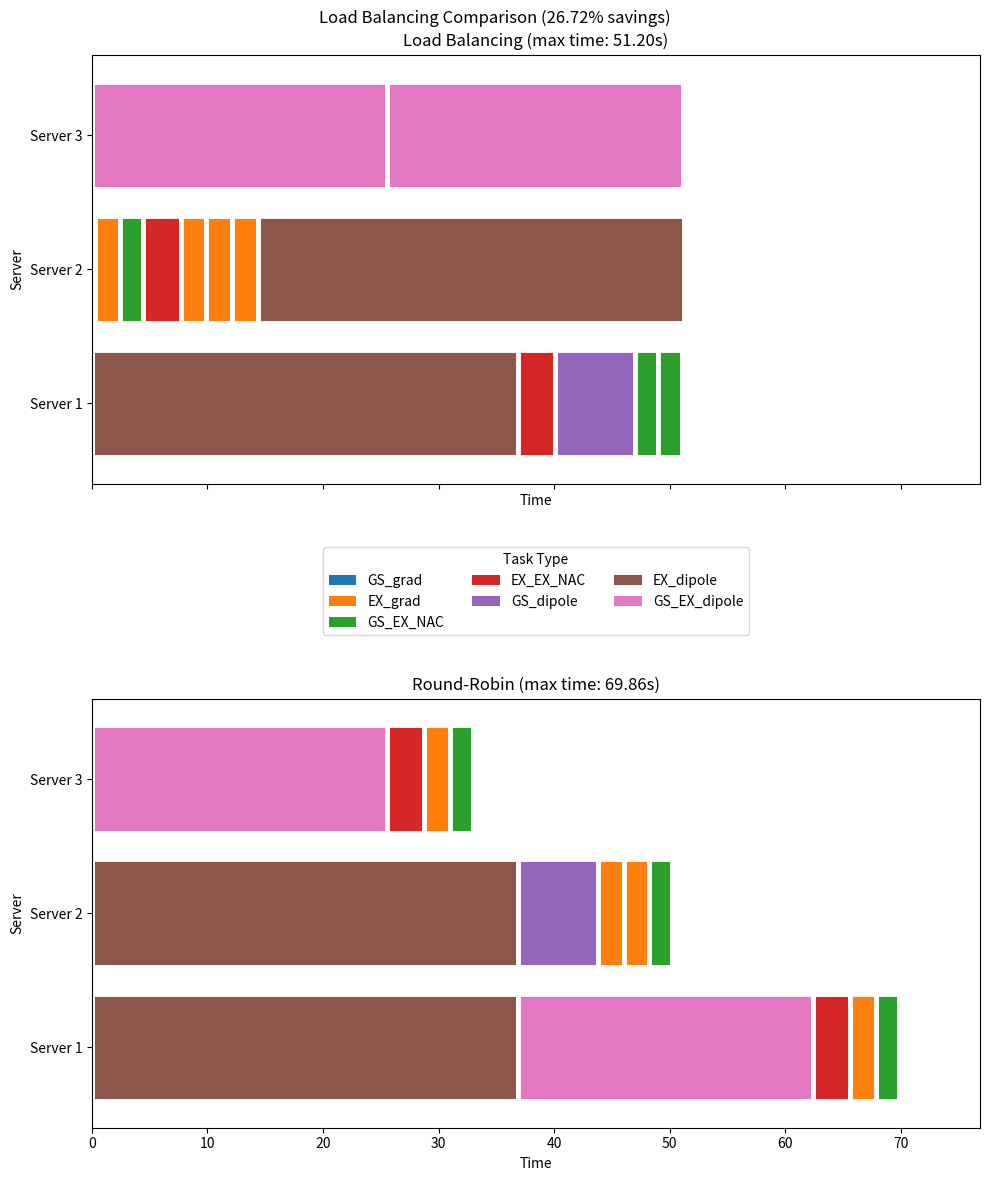

Generate this figure with matplotlib:
import matplotlib.pyplot as plt
import numpy as np
from pprint import pprint
import time
from dataclasses import dataclass, fields, asdict
from typing import Optional
import copy
import enum

# plt.style.use('my_style_2')

_assignments_optimum: '_BalancedCollection' = None
_assignments_round_robin: '_BalancedCollection'  = None


@dataclass
class TaskTimes():
    ''' Holds the time for each electronic structure derivative task. '''
    GS_grad: float = 0.0
    EX_grad: float = 0.0
    GS_EX_NAC: float = 0.0
    EX_EX_NAC: float = 0.0
    GS_dipole: float = 0.0
    EX_dipole: float = 0.0
    GS_EX_dipole: float = 0.0
    EX_EX_dipole: float = 0.0


    def __post_init__(self):
        if all(value == 0 for value in self.__dict__.values()):
            raise ValueError("At least one task time must be provided")
        #   check if all values are floats
        for value in self.__dict__.values():
            if value != 0 and not isinstance(value, float):
                raise ValueError(f"Task time must be a float, got {type(value)}")
            
@dataclass
class ServerBenchmark(TaskTimes):
    ''' Holds the benchmark times for each electronic structure derivative task. '''
    name: Optional[str] = None
    address: Optional[str] = None
    port: Optional[int] = None

    def __post_init__(self):
        pass

class ElectronicStates:
    def __init__(self, states=None):
        self._states = set()
        if states is not None:
            for s in states:
                self.add(s)
        
    def add(self, state: int):
        if not isinstance(state, int) or state < 0:
            raise ValueError(f"State must be an integer greater than 0, got: {state}")
        self._states.add(state)
        
    def remove(self, state: int):
        self._states.discard(state)

    def pop(self):
        return self._states.pop()
        
    @property
    def states(self) -> list:
        return sorted(self._states)
    
    def __iter__(self):
        return iter(self.states)
    
    def __len__(self):
        return len(self._states)
        
    def __repr__(self):
        return f"ElectronicStates({self.states})"
    
class ElectronicStatePairs:
    def __init__(self, states=None):
        self._states = set()
        if states is not None:
            for s in states:
                self.add(s)
        
    def add(self, state: tuple[int, int]):
        if len(state) != 2 or (type(state[0]) != int and type(state[1]) != int):
            raise ValueError(f"State must be a pair of two integers, got: {state}")
        if min(state) < 0:
            raise ValueError(f"State must be greater than 0, got: {state}")
        if state[0] > state[1]:
            state = (state[1], state[0])
        self._states.add(state)
        
    def remove(self, state: tuple[int, int]):
        self._states.discard(state)

    def pop(self):
        return self._states.pop()
        
    @property
    def states(self) -> list:
        return sorted(self._states)
    
    def __iter__(self):
        return iter(self.states)
    
    def __len__(self):
        return len(self._states)
        
    def __repr__(self):
        return f"ElectronicStatePair({self.states})"

class ESDerivTasks():
    def __init__(self, grads: list[int]=[], nacs: list[int, int]=[], dipoles: list[int]=[], tr_dipoles: list[int, int]=[]):

        self.gs_grad = ElectronicStates()
        self.ex_grads = ElectronicStates()
        self.gs_ex_nacs = ElectronicStatePairs()
        self.ex_ex_nacs = ElectronicStatePairs()

        self.gs_dipole_grad = ElectronicStates()
        self.ex_dipole_grads = ElectronicStates()
        self.gs_ex_dipole_grads = ElectronicStatePairs()
        self.ex_ex_dipole_grads = ElectronicStatePairs()

        for state in grads:
            if state == 0:
                self.gs_grad.add(state)
            else:
                self.ex_grads.add(state)

        for state_pair in nacs:
            if min(state_pair) == 0:
                self.gs_ex_nacs.add(state_pair)
            else:
                self.ex_ex_nacs.add(state_pair)

        for state in dipoles:
            if state == 0:
                self.gs_dipole_grad.add(state)
            else:
                self.ex_dipole_grads.add(state)

        for state_pair in tr_dipoles:
            if min(state_pair) == 0:
                self.gs_ex_dipole_grads.add(state_pair)
            else:
                self.ex_ex_dipole_grads.add(state_pair)

class TaskCollection:
    ''' A load balanced configurarion of tasks and times for a single server'''
    def __init__(self):
        self.task_types: list[str] = []
        self.times: list[float] = []
        self.total_time = 0

    def add_task(self, task_type: str, time: float):
        self.task_types.append(task_type)
        self.times.append(time)
        self.total_time += time
    
    def copy(self):
        new_collection = TaskCollection()
        new_collection.task_types = self.task_types.copy()
        new_collection.total_time = self.total_time
        new_collection.times = self.times.copy()
        return new_collection

class _BalancedCollection:
    '''
        wrapper class with methods to help balance the tasks across multiple servers
    '''
    def __init__(self, n_servers):
        self.collections = [TaskCollection() for _ in range(n_servers)]
        self.order_added = []
        self.n_servers = n_servers
        self.ES_tasks = {}

        self._possible_times = None
    
    def get_max_load(self):
        return max([server.total_time for server in self.collections])
    
    def copy(self):
        new_collection = _BalancedCollection(self.n_servers)
        new_collection.collections = [server.copy() for server in self.collections]
        new_collection.order_added = self.order_added.copy()
        new_collection._possible_times = self._possible_times.copy()
        return new_collection

    def assign_ES_tasks(self, tasks: ESDerivTasks):
        tasks_reduced = copy.deepcopy(tasks)
        for collection in self.collections:
            for task_type in collection.task_types:
                tasks_reduced.grads
    
    def _set_server_benchmarks(self, benchmarks: list[ServerBenchmark]):
        possible_task_times = {}
        task_names = [f.name for f in fields(TaskTimes)]

        for task in task_names:
            possible_task_times[task] = []
            for bm in benchmarks:
                if task not in possible_task_times:
                    raise ValueError(f"Task {task} not found in task_times")
                possible_task_times[task].append(getattr(bm, task))
        self._possible_times = possible_task_times
    
    # def _add_server(self, server):
    #     self.collections.append(server)

    def _add_task(self, server_idx, task):
        time = self._possible_times[task][server_idx]
        self.collections[server_idx].add_task(task, time)
        self.order_added.append((server_idx, task, time))

    def _find_server_with_min_time_after_add(self, task: str):
        min_time = float('inf')
        min_idx = -1

        times = self._possible_times[task]
        for i, server in enumerate(self.collections):
            new_collection = self.copy()
            new_collection.collections[i].add_task(task, times[i])
            new_time = new_collection.get_max_load()
            if new_time < min_time:
                min_time = new_time
                min_idx = i

        return min_idx


def _flatten_tasks(benchmarks: list[ServerBenchmark], es_tasks: ESDerivTasks):
    flattened_tasks = []
    flattened_tasks.extend(['GS_grad'] * len(es_tasks.gs_grad))
    flattened_tasks.extend(['EX_grad'] * len(es_tasks.ex_grads))
    flattened_tasks.extend(['GS_EX_NAC'] * len(es_tasks.gs_ex_nacs))
    flattened_tasks.extend(['EX_EX_NAC'] * len(es_tasks.ex_ex_nacs))
    flattened_tasks.extend(['GS_dipole'] * len(es_tasks.gs_dipole_grad))
    flattened_tasks.extend(['EX_dipole'] * len(es_tasks.ex_dipole_grads))
    flattened_tasks.extend(['GS_EX_dipole'] * len(es_tasks.gs_ex_dipole_grads))
    flattened_tasks.extend(['EX_EX_dipole'] * len(es_tasks.ex_ex_dipole_grads))

    # Order flat tasks by the first server benchmark
    ordered_tasks = sorted(flattened_tasks, key=lambda t: -getattr(benchmarks[0], t))
    return ordered_tasks

def _partition_jobs(balanced_collection: '_BalancedCollection', es_tasks: ESDerivTasks) -> list[ESDerivTasks]:
    depleted_tasks = copy.deepcopy(es_tasks)

    collections = []
    for coll in balanced_collection.collections:
        sub_tasks = ESDerivTasks()
        for name in coll.task_types:
            if name == 'GS_grad':
                sub_tasks.gs_grad.add(depleted_tasks.gs_grad.pop())

            elif name == 'EX_grad':
                sub_tasks.ex_grads.add(depleted_tasks.ex_grads.pop())

            elif name == 'GS_EX_NAC':
                sub_tasks.gs_ex_nacs.add(depleted_tasks.gs_ex_nacs.pop())
            
            elif name == 'EX_EX_NAC':
                sub_tasks.ex_ex_nacs.add(depleted_tasks.ex_ex_nacs.pop())

            elif name == 'GS_dipole':
                sub_tasks.gs_dipole_grad.add(depleted_tasks.gs_dipole_grad.pop())

            elif name == 'EX_dipole':
                sub_tasks.ex_dipole_grads.add(depleted_tasks.ex_dipole_grads.pop())

            elif name == 'GS_EX_dipole':
                sub_tasks.gs_ex_dipole_grads.add(depleted_tasks.gs_ex_dipole_grads.pop())

            elif name == 'EX_EX_dipole':
                sub_tasks.ex_ex_dipole_grads.add(depleted_tasks.ex_ex_dipole_grads.pop())

            else:
                raise ValueError(f"Unknown task type: {name}")
            
        collections.append(sub_tasks)

    #   check if all tasks are depleted
    for task_type in ['gs_grad', 'ex_grads', 'gs_ex_nacs', 'ex_ex_nacs', 'gs_dipole_grad', 'ex_dipole_grads', 'gs_ex_dipole_grads', 'ex_ex_dipole_grads']:
        if len(getattr(depleted_tasks, task_type)) != 0:
            raise ValueError(f"Not all tasks are depleted: {task_type} has {len(getattr(depleted_tasks, task_type))} tasks left")

    return collections

def balance_tasks_optimum(benchmarks: list[ServerBenchmark], tasks: ESDerivTasks, num_workers: int, n_trials: int=500) -> list[ESDerivTasks]:
    '''
        Load balances the tasks across the servers using a greedy algorithm.
        The algorithm assigns tasks to the server with the least load after adding the task,
        and performs this `n_trials` times to find the best configuration. Each trial
        starts with a random ordering of the tasks.
        The algorithm is not guaranteed to find the optimal solution, but it should be
        close to it.

        Parameters
        ----------
        benchmarks : list[ServerBenchmark]
            A list of server benchmarks, each with a set of task times.
        tasks : ESDerivTasks
            Contains the tasks to be balanced.
        num_workers : int
            The number of workers (servers) to balance the tasks across.
        n_trials : int
            The number of trials to run to find the best configuration.

        Returns
        -------
        balanced_collection: List[ESDerivTasks]
            A list of load balanced configurations of tasks and times for multiple servers

    '''

    flattened_tasks = _flatten_tasks(benchmarks, tasks)

    best_time = float('inf')
    best_balanced = None
    base_collection = _BalancedCollection(num_workers)
    base_collection._set_server_benchmarks(benchmarks)

    #   try random starting points
    start_time = time.time()
    np.random.seed(0)
    for k in range(n_trials):
        collection = base_collection.copy()

        # Assign tasks to workers
        for i, task in enumerate(flattened_tasks):
            server_idx = collection._find_server_with_min_time_after_add(task)
            collection._add_task(server_idx, task)

        max_time = collection.get_max_load()
        if max_time < best_time:
            best_time = max_time
            best_balanced = collection.copy()

        rand_order = np.random.permutation(len(flattened_tasks))
        flattened_tasks = [flattened_tasks[i] for i in rand_order]

    print('Time:', time.time() - start_time)

    #   for debugging
    global _assignments_optimum
    _assignments_optimum = best_balanced

    return _partition_jobs(best_balanced, tasks)
    
def balance_tasks_round_robin(benchmarks: list[ServerBenchmark], tasks: ESDerivTasks, num_workers) -> list[ESDerivTasks]:
    '''
        Load balances the tasks across the servers using a round-robin algorithm.
        The algorithm assigns tasks to the servers in a round-robin fashion.

        Parameters
        ----------
        benchmarks : list[ServerBenchmark]
            A list of server benchmarks, each with a set of task times.
        tasks : ESDerivTasks
            Contains the tasks to be balanced.
        num_workers : int
            The number of workers (servers) to balance the tasks across.

        Returns
        -------
        balanced_collection: List[ESDerivTasks]
            A list of load balanced configurations of tasks and times for multiple servers
    '''

    flattened_tasks = _flatten_tasks(benchmarks, tasks)

    collection = _BalancedCollection(num_workers)
    collection._set_server_benchmarks(benchmarks)

    # Assign tasks to workers
    for i, task in enumerate(flattened_tasks):
        server_idx = i % num_workers
        collection._add_task(server_idx, task)
        collection

    #   debugging only
    global _assignments_round_robin
    _assignments_round_robin = collection

    return _partition_jobs(collection, tasks)


def _debug_plot_assignments_new(task_times, collections: _BalancedCollection):
    
    fig, ax = plt.subplots()
    height = 0.8
    for i, server in enumerate(collections.collections):
        left = 0.0
        for task, time in zip(server.task_types, task_times):
            time = task_times[task]
            ax.barh(i, time, height, left)
            left += time
            name = task
            ax.text(left - time/2, i, name, ha='center', va='center', color='white')
            # ax.barh(i, task_times[task], left=sum(task_times[t] for t in worker_tasks[:worker_tasks.index(task)]), color='C0')
    
    ax.set_yticks(range(len(collections.collections)))
    ax.set_yticklabels([f"Worker {i+1}" for i in range(len(collections.collections))])
    ax.set_xlabel("Time")
    ax.set_ylabel("Worker")
    ax.set_xlim(0, 200)
    fig.savefig("task_assignments.png")
    plt.show()

def _debug_creat_plot(collections_1: _BalancedCollection, collections_2: _BalancedCollection):

    max_time_1 = collections_1.get_max_load()
    max_time_2 = collections_2.get_max_load()
    
    fig, (ax1, ax2) = plt.subplots(2, 1, figsize=(10, 12), sharex=True)

    default_colors = plt.rcParams['axes.prop_cycle'].by_key()['color'] + ['pink']
    colors_by_task = {}
    task_names = ['GS_grad', 'EX_grad', 'GS_EX_NAC', 'EX_EX_NAC', 'GS_dipole', 'EX_dipole', 'GS_EX_dipole']
    for i, task in enumerate(task_names):
        colors_by_task[task] = default_colors[i % len(default_colors)]

    max_of_max = max(max_time_1, max_time_2)

    diff = abs(max_time_1- max_time_2)
    pct_savings = 100 * diff / max_of_max
    ax1.set_title(f"Load Balancing (max time: {max_time_1:.2f}s)")
    ax2.set_title(f"Round-Robin (max time: {max_time_2:.2f}s)")
    fig.suptitle(f"Load Balancing Comparison ({pct_savings:.2f}% savings)")
    
    n_workers = len(collections_1.collections)
    for ax in (ax1, ax2):
        ax.set_ylim(-1 + 0.4, n_workers - 0.4)
        ax.set_xlim(0, max_of_max*1.1)
        ax.set_yticks(range(n_workers))
        ax.set_yticklabels([f"Server {i+1}" for i in range(n_workers)])
        ax.set_xlabel("Time")
        ax.set_ylabel("Server")

        #   add a legend between each plot for each job type
    for task, color in colors_by_task.items():
        ax1.bar(0, 0, color=color, label=task)
    ax1.legend(loc='center', ncol=3, bbox_to_anchor=(0.5, -0.25), title='Task Type')
    fig.tight_layout()
    plt.subplots_adjust(hspace=0.5)

    return fig, ax1, ax2, colors_by_task

def _debug_create_annimation(n_workers, collections_1: _BalancedCollection, collections_2: _BalancedCollection):
        
    fig, ax1, ax2, colors_by_task = _debug_creat_plot(collections_1, collections_2)

    height = 0.8
    count = 0

    for j in range(2):
        ax = (ax1, ax2)[j]
        order = collections_1.order_added if j == 0 else collections_2.order_added

        left_sums = np.zeros(n_workers)
        for (worker, task, time) in order:
            print(count)
            ax.barh(worker, time, height, left_sums[worker], color=colors_by_task[task], edgecolor='white', linewidth=3.5)
            left_sums[worker] += time

            file_name = f"figs/fig_{count:03d}.png"
            fig.savefig(file_name)
            plt.close(fig)
            count += 1

def _debug_plot_comparisons(name: dict):
    global _assignments_optimum, _assignments_round_robin

    fig, ax1, ax2, colors_by_task = _debug_creat_plot(_assignments_optimum, _assignments_round_robin)

    height = 0.8
    for (ax, collections) in zip([ax1, ax2], [_assignments_optimum, _assignments_round_robin]):
        for i, server in enumerate(collections.collections):
            print(i, server.task_types, server.times)
            left = 0.0
            for task, time in zip(server.task_types, server.times):
                ax.barh(i, time, height, left, color=colors_by_task[task], edgecolor='white', linewidth=3.5)
                left += time

    fig.savefig(f"{name}png")
    plt.show()

def _debug_run_test():
    num_workers = 3

    task_times = ServerBenchmark(GS_grad=0.23, EX_grad=2.22, GS_EX_NAC=2.01, EX_EX_NAC=3.22, GS_dipole=6.93, EX_dipole=46.07*0.8, GS_EX_dipole=39.32*0.65)

    benchmarks = []
    for i in range(0, num_workers):
        if i == 0:
            task_times = copy.copy(task_times)
            task_names = [f.name for f in fields(TaskTimes)]
            for k in task_names:
                if k[0] == '_':
                    continue
                task_times.__dict__[k] *= 1.0

            benchmarks.append(task_times)
        else:
            benchmarks.append(copy.copy(task_times))

    tasks = ESDerivTasks(
        grads=[0, 1, 2, 3, 4], 
        nacs=[(0, 1), (0, 2), (0, 3), (1, 2), (3, 4)], 
        dipoles=[0, 1, 2], 
        tr_dipoles=[(0, 2), (0, 3)]
        )

    pprint(benchmarks)

    balance_tasks_optimum(benchmarks, tasks, num_workers, 500)
    balance_tasks_round_robin(benchmarks, tasks, num_workers)
    _debug_plot_comparisons("comparison")

if __name__ == "__main__":

    _debug_run_test()

